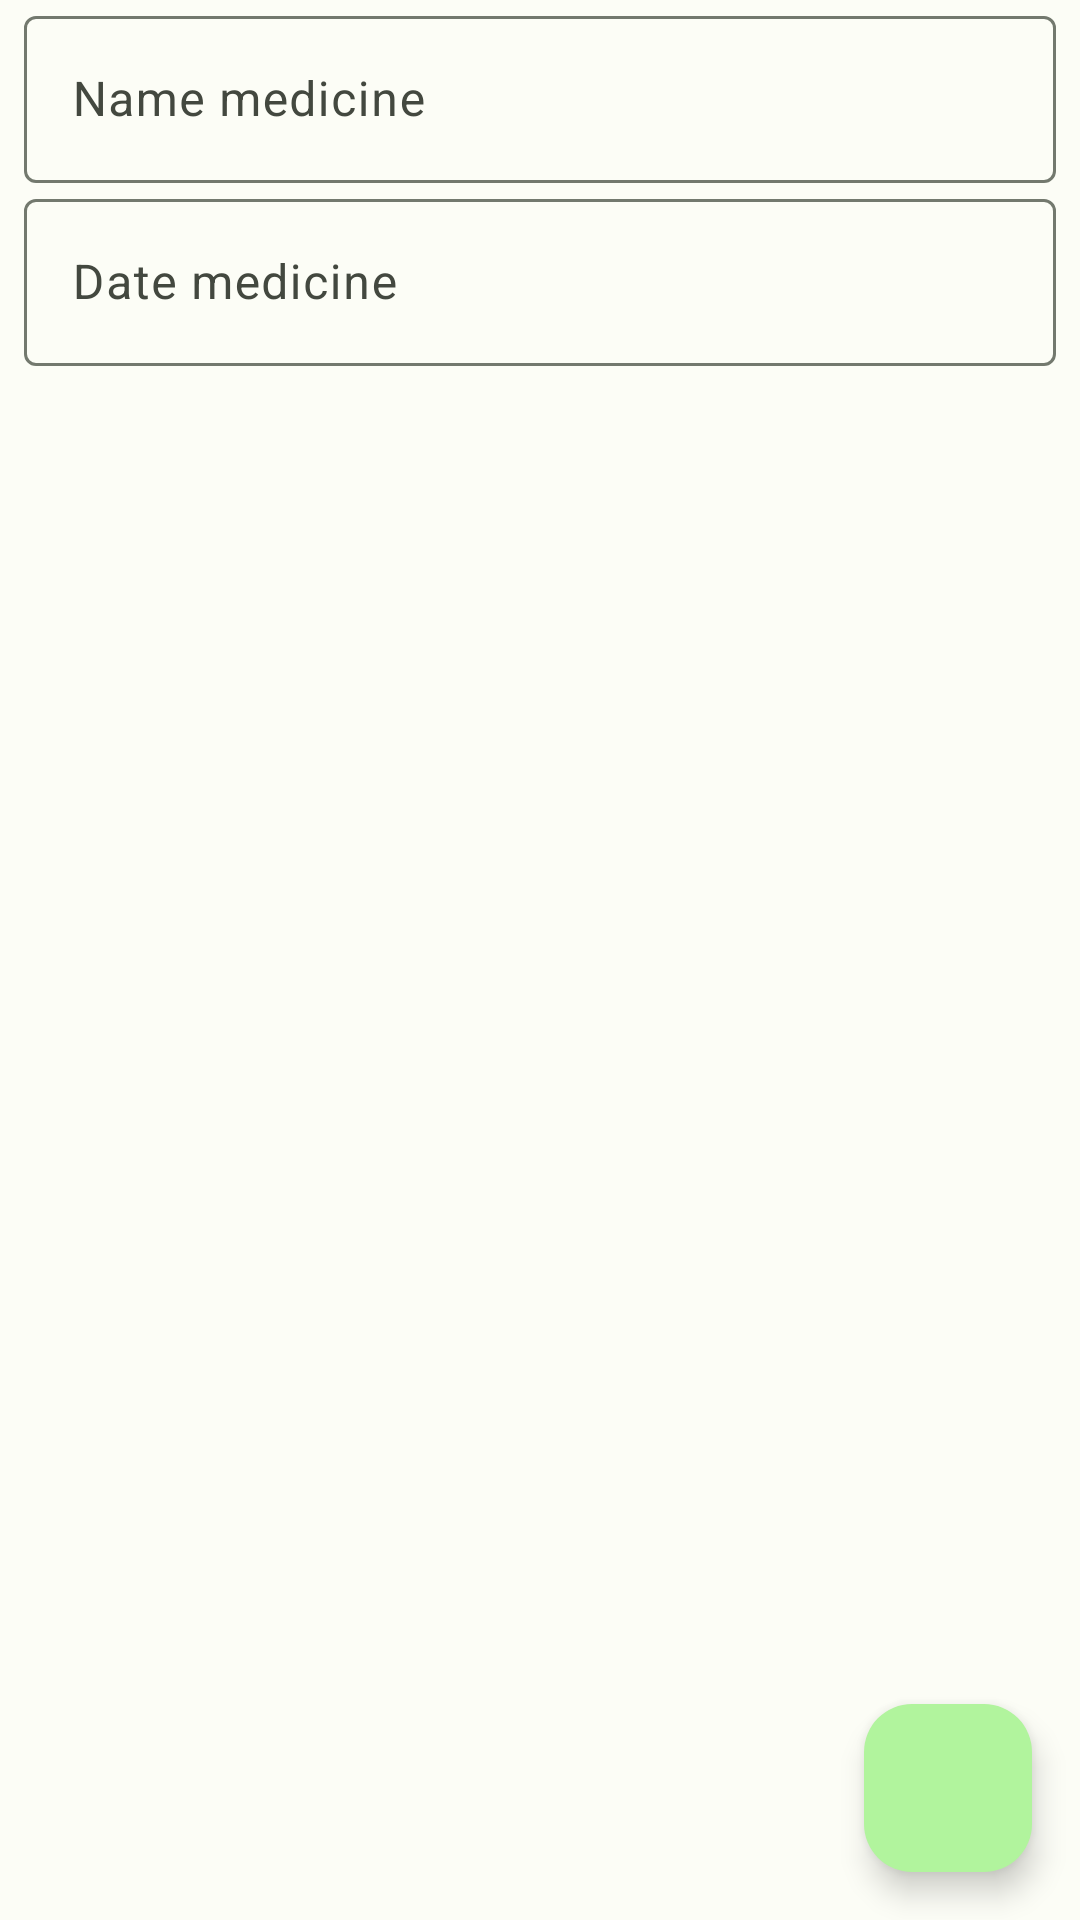

Write the Android layout XML for this screen, with the resource values it uses.
<!-- AndroidManifest.xml: application theme AppTheme -->
<!-- res/layout/fragment_redact.xml -->
<?xml version="1.0" encoding="utf-8"?>
<androidx.constraintlayout.widget.ConstraintLayout xmlns:android="http://schemas.android.com/apk/res/android"
    xmlns:tools="http://schemas.android.com/tools"
    android:layout_width="match_parent"
    android:layout_height="match_parent"
    xmlns:app="http://schemas.android.com/apk/res-auto"
    tools:context=".presentation.redact.RedactFragment">

    <com.google.android.material.textfield.TextInputLayout
        android:id="@+id/redactNameMedicineTextInputLayout"
        android:layout_width="match_parent"
        android:layout_height="wrap_content"
        android:layout_marginStart="8dp"
        android:layout_marginEnd="8dp"
        android:hint="@string/label_edit_fragment_name"
        app:layout_constraintBottom_toTopOf="@id/redactDateMedicineTextInputLayout"
        app:layout_constraintEnd_toEndOf="parent"
        app:layout_constraintStart_toStartOf="parent"
        app:layout_constraintTop_toTopOf="parent">

        <com.google.android.material.textfield.TextInputEditText
            android:id="@+id/redactNameMedicine"
            android:layout_width="match_parent"
            android:layout_height="wrap_content" />

    </com.google.android.material.textfield.TextInputLayout>

    <com.google.android.material.textfield.TextInputLayout
        android:id="@+id/redactDateMedicineTextInputLayout"
        android:layout_width="match_parent"
        android:layout_height="wrap_content"
        android:layout_marginStart="8dp"
        android:layout_marginEnd="8dp"
        android:hint="@string/label_edit_fragment_Date"
        app:layout_constraintEnd_toEndOf="parent"
        app:layout_constraintStart_toStartOf="parent"
        app:layout_constraintTop_toBottomOf="@id/redactNameMedicineTextInputLayout">

        <com.google.android.material.textfield.TextInputEditText
            android:id="@+id/redactDateMedicine"
            android:layout_width="match_parent"
            android:layout_height="wrap_content" />

    </com.google.android.material.textfield.TextInputLayout>

    <com.google.android.material.floatingactionbutton.FloatingActionButton
        android:id="@+id/FAB_confirm_redact_medicine"
        android:layout_width="wrap_content"
        android:layout_height="wrap_content"
        android:layout_gravity="bottom|end"
        android:layout_margin="16dp"
        android:layout_marginEnd="16dp"
        android:layout_marginBottom="16dp"
        android:contentDescription="@string/fab_content_desc"
        app:layout_constraintBottom_toBottomOf="parent"
        app:layout_constraintEnd_toEndOf="parent"
        app:srcCompat="@drawable/ic_create" />

</androidx.constraintlayout.widget.ConstraintLayout>
<!-- resources referenced by this layout -->
<resources>
  <string name="fab_content_desc">New Medicine</string>
  <string name="label_edit_fragment_Date">Date medicine</string>
  <string name="label_edit_fragment_name">Name medicine</string>
  <color name="md_theme_light_primary">#306B25</color>
  <color name="md_theme_light_onPrimary">#FFFFFF</color>
  <color name="md_theme_light_primaryContainer">#B1F49D</color>
  <color name="md_theme_light_onPrimaryContainer">#002200</color>
  <color name="md_theme_light_secondary">#54634D</color>
  <color name="md_theme_light_onSecondary">#FFFFFF</color>
  <color name="md_theme_light_secondaryContainer">#D7E8CD</color>
  <color name="md_theme_light_onSecondaryContainer">#121F0E</color>
  <color name="md_theme_light_tertiary">#386568</color>
  <color name="md_theme_light_onTertiary">#FFFFFF</color>
  <color name="md_theme_light_tertiaryContainer">#BCEBEE</color>
  <color name="md_theme_light_onTertiaryContainer">#002022</color>
  <color name="md_theme_light_error">#BA1A1A</color>
  <color name="md_theme_light_errorContainer">#FFDAD6</color>
  <color name="md_theme_light_onError">#FFFFFF</color>
  <color name="md_theme_light_onErrorContainer">#410002</color>
  <color name="md_theme_light_background">#FCFDF6</color>
  <color name="md_theme_light_onBackground">#1A1C18</color>
  <color name="md_theme_light_surface">#FCFDF6</color>
  <color name="md_theme_light_onSurface">#1A1C18</color>
  <color name="md_theme_light_surfaceVariant">#DFE4D7</color>
  <color name="md_theme_light_onSurfaceVariant">#43483F</color>
  <color name="md_theme_light_outline">#73796E</color>
  <color name="md_theme_light_inverseOnSurface">#F1F1EB</color>
  <color name="md_theme_light_inverseSurface">#2F312D</color>
  <color name="md_theme_light_inversePrimary">#96D784</color>
</resources>
